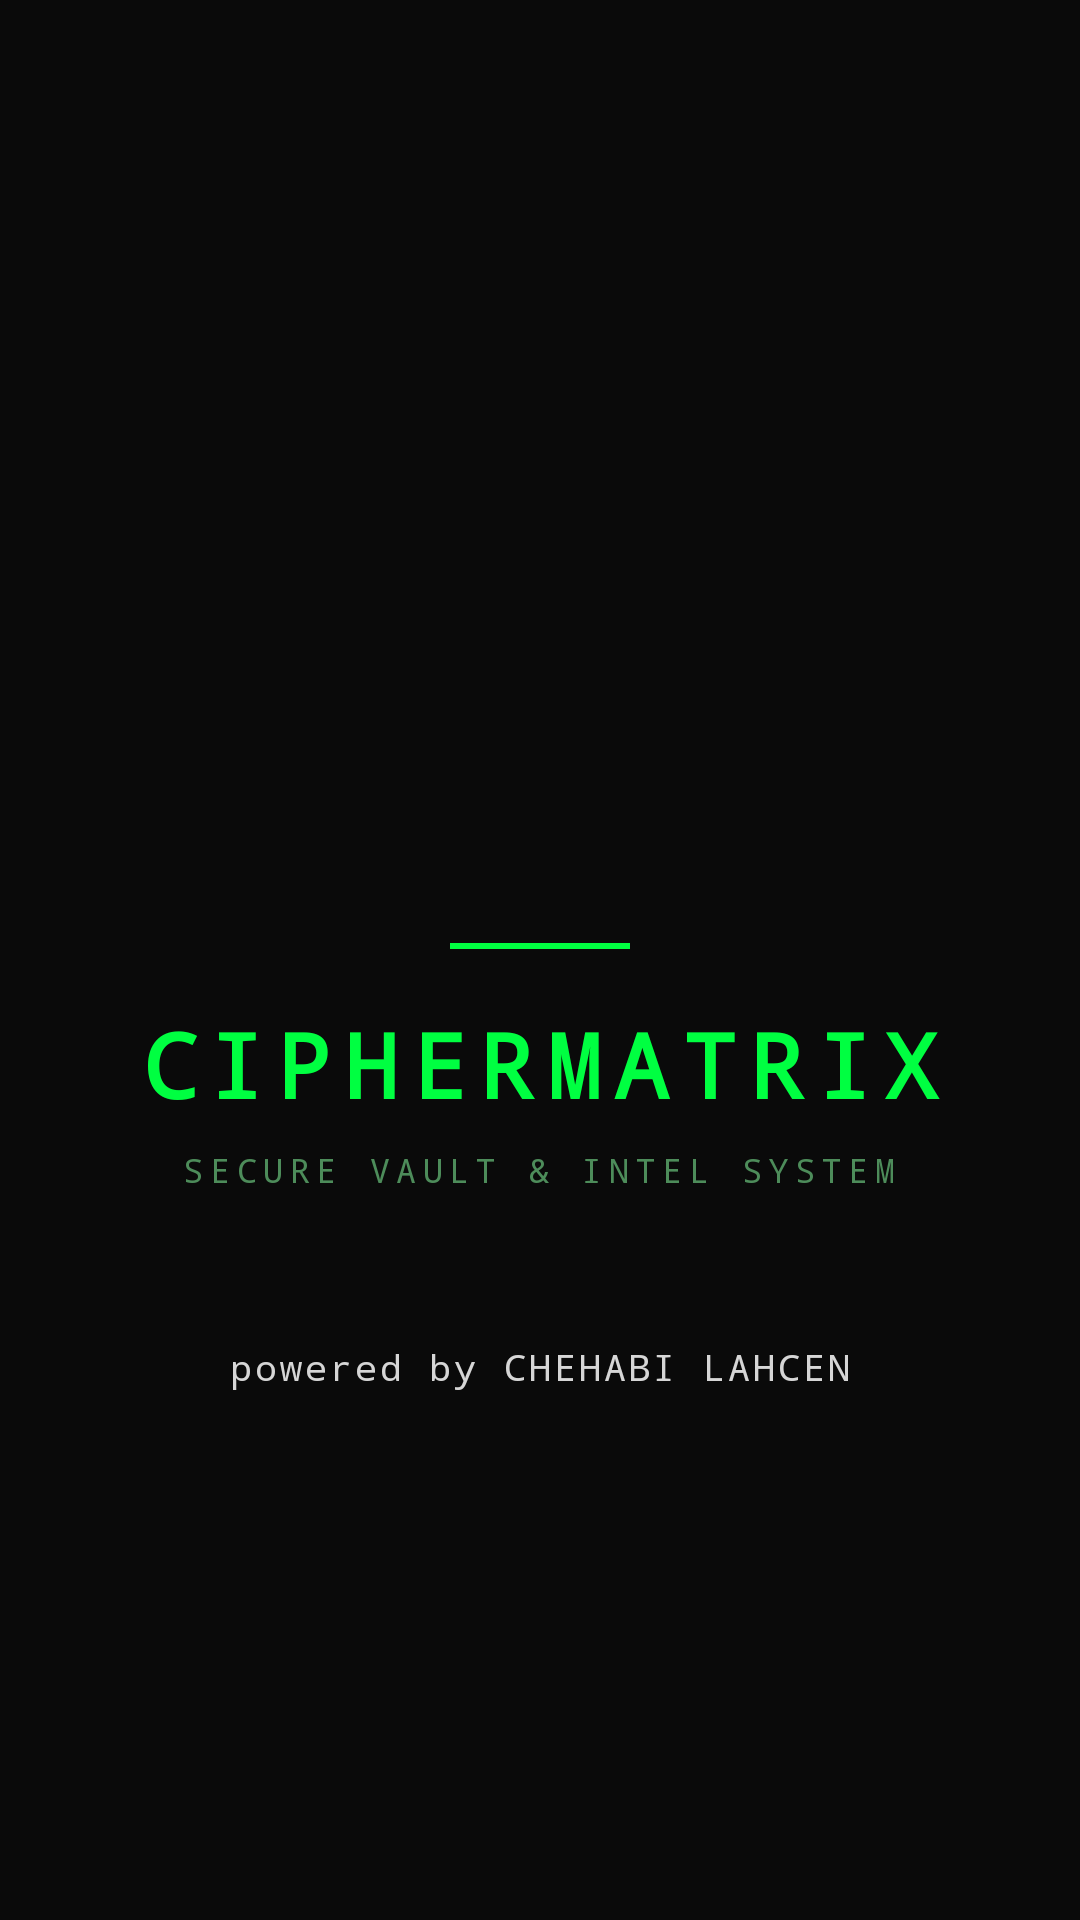

Android layout source for this screen:
<!-- AndroidManifest.xml: application theme Theme.CipherMatrix -->
<!-- res/layout/activity_splash.xml -->
<?xml version="1.0" encoding="utf-8"?>
<LinearLayout xmlns:android="http://schemas.android.com/apk/res/android"
    android:layout_width="match_parent"
    android:layout_height="match_parent"
    android:orientation="vertical"
    android:gravity="center"
    android:background="#0A0A0A">

    <ImageView
        android:id="@+id/iv_splash_logo"
        android:layout_width="120dp"
        android:layout_height="120dp"
        android:src="@drawable/app_icon" />

    <View
        android:id="@+id/divider_splash"
        android:layout_width="60dp"
        android:layout_height="2dp"
        android:layout_marginTop="18dp"
        android:background="#00FF41" />

    <TextView
        android:id="@+id/tv_splash_title"
        android:layout_width="wrap_content"
        android:layout_height="wrap_content"
        android:layout_marginTop="18dp"
        android:fontFamily="monospace"
        android:text="CIPHERMATRIX"
        android:textColor="#00FF41"
        android:textSize="30sp"
        android:textStyle="bold"
        android:letterSpacing="0.15" />

    <TextView
        android:id="@+id/tv_splash_subtitle"
        android:layout_width="wrap_content"
        android:layout_height="wrap_content"
        android:layout_marginTop="8dp"
        android:fontFamily="monospace"
        android:text="SECURE VAULT &amp; INTEL SYSTEM"
        android:textColor="#4D8C5A"
        android:textSize="11sp"
        android:letterSpacing="0.2" />

    <TextView
        android:id="@+id/tv_splash_powered"
        android:layout_width="wrap_content"
        android:layout_height="wrap_content"
        android:layout_marginTop="50dp"
        android:fontFamily="monospace"
        android:text="powered by CHEHABI LAHCEN"
        android:textColor="#D6D6D6"
        android:textSize="12sp"
        android:letterSpacing="0.08" />
</LinearLayout>
<!-- resources referenced by this layout -->
<resources>
  <style name="Theme.CipherMatrix" parent="Base.Theme.CipherMatrix" />
  <style name="Base.Theme.CipherMatrix" parent="Theme.Material3.DayNight.NoActionBar">
          
          
      </style>
</resources>
